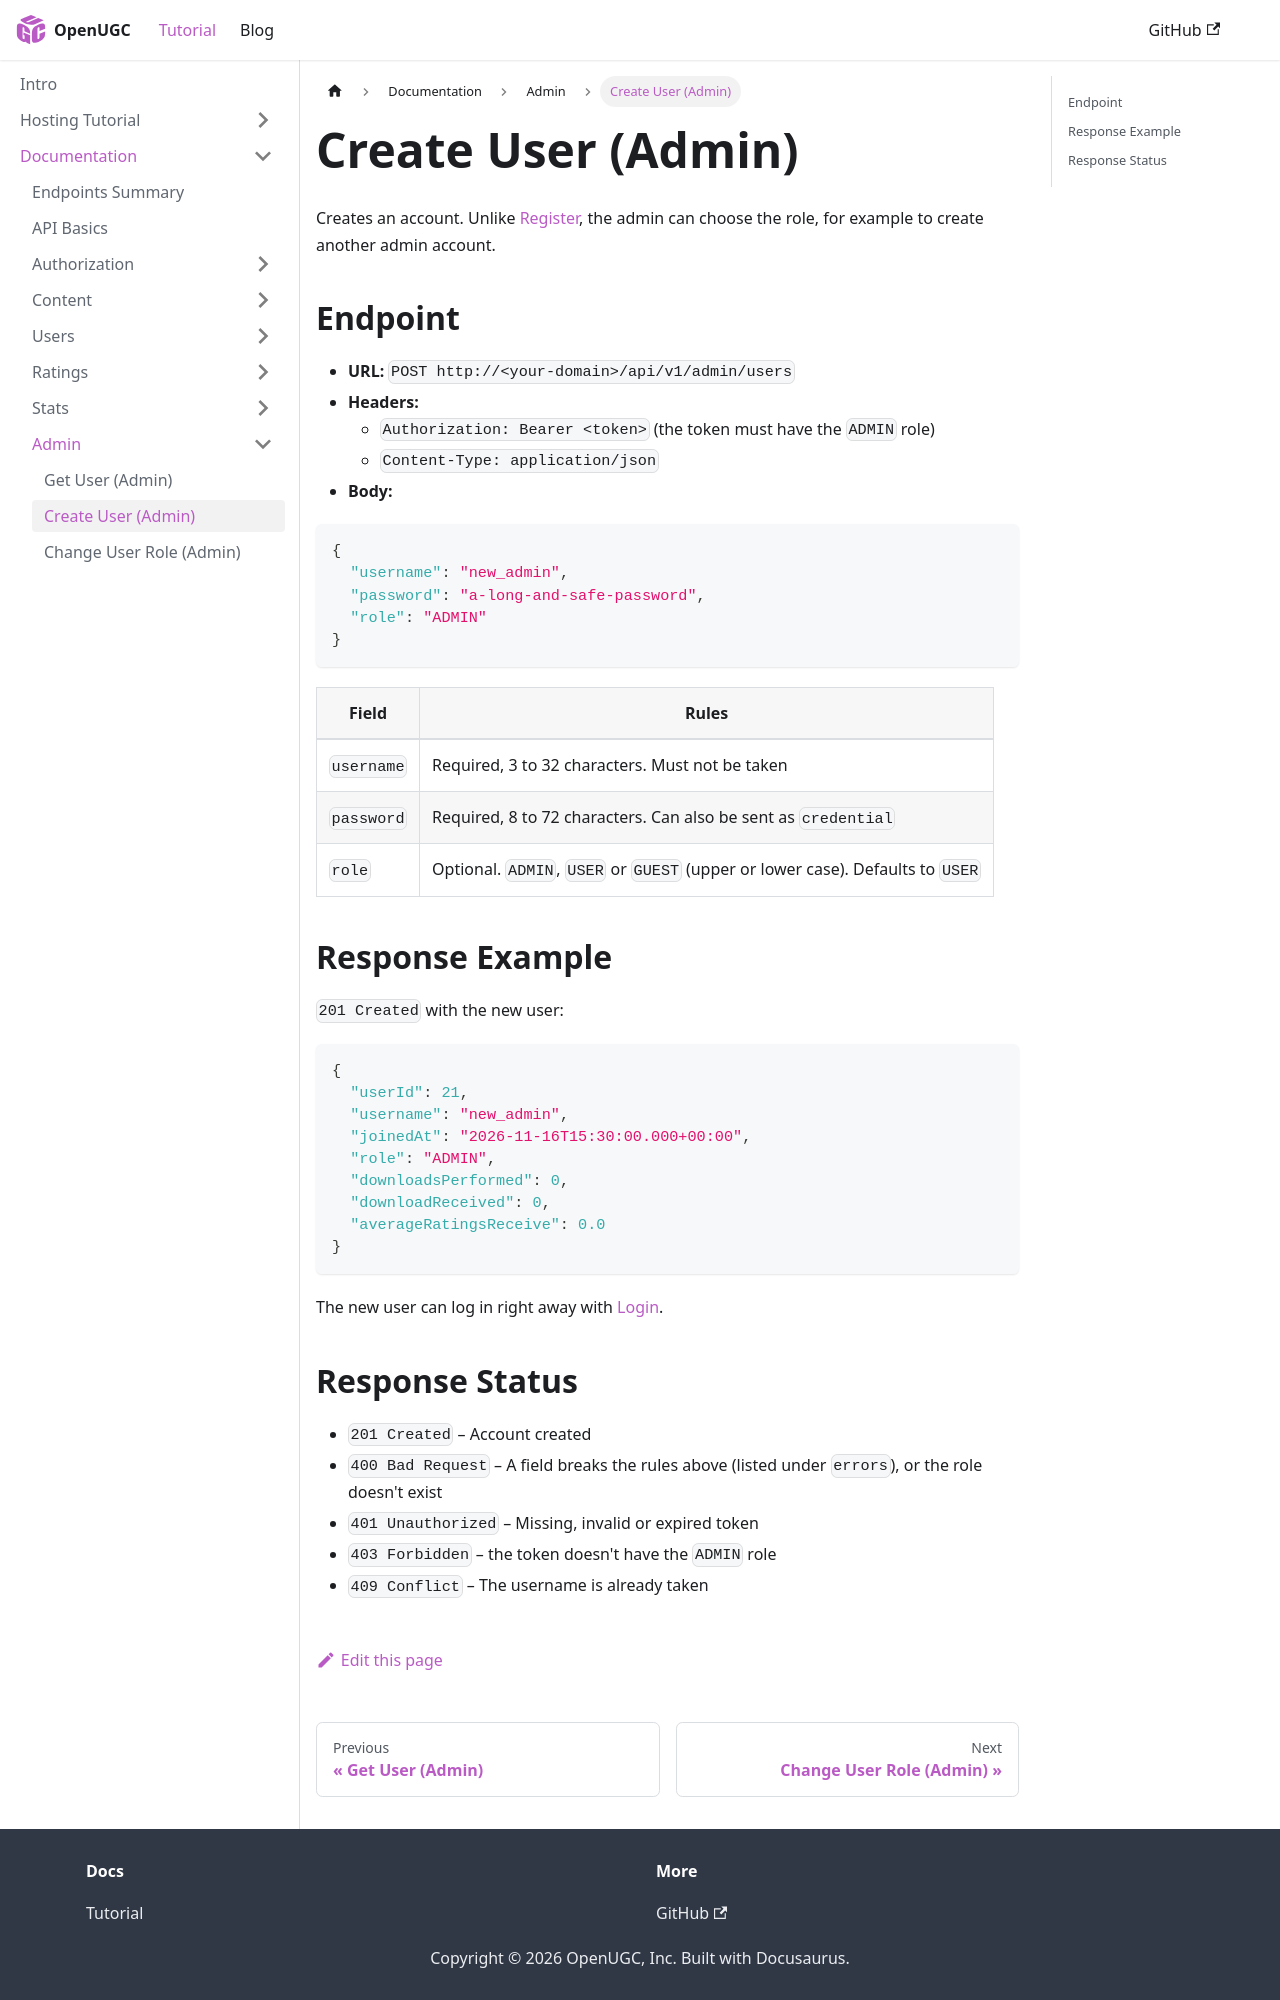

repository: PauloWgDev/OpenUGC · page: docs/documentation/Admin/create_user/index.html · generator: docusaurus

---
sidebar_position: 2
---

# Create User (Admin)

Creates an account. Unlike [Register](../Authorization/register.md), the admin can choose the role, for example to create another admin account.

## Endpoint

- **URL:** `POST http://<your-domain>/api/v1/admin/users`
- **Headers:**
  - `Authorization: Bearer <token>` (the token must have the `ADMIN` role)
  - `Content-Type: application/json`
- **Body:**

```json
{
  "username": "new_admin",
  "password": "a-long-and-safe-password",
  "role": "ADMIN"
}
```

| Field | Rules |
|-------|-------|
| `username` | Required, 3 to 32 characters. Must not be taken |
| `password` | Required, 8 to 72 characters. Can also be sent as `credential` |
| `role` | Optional. `ADMIN`, `USER` or `GUEST` (upper or lower case). Defaults to `USER` |

## Response Example

`201 Created` with the new user:

```json
{
  "userId": 21,
  "username": "new_admin",
  "joinedAt": "2026-11-16T15:30:00.000+00:00",
  "role": "ADMIN",
  "downloadsPerformed": 0,
  "downloadReceived": 0,
  "averageRatingsReceive": 0.0
}
```

The new user can log in right away with [Login](../Authorization/login.md).
